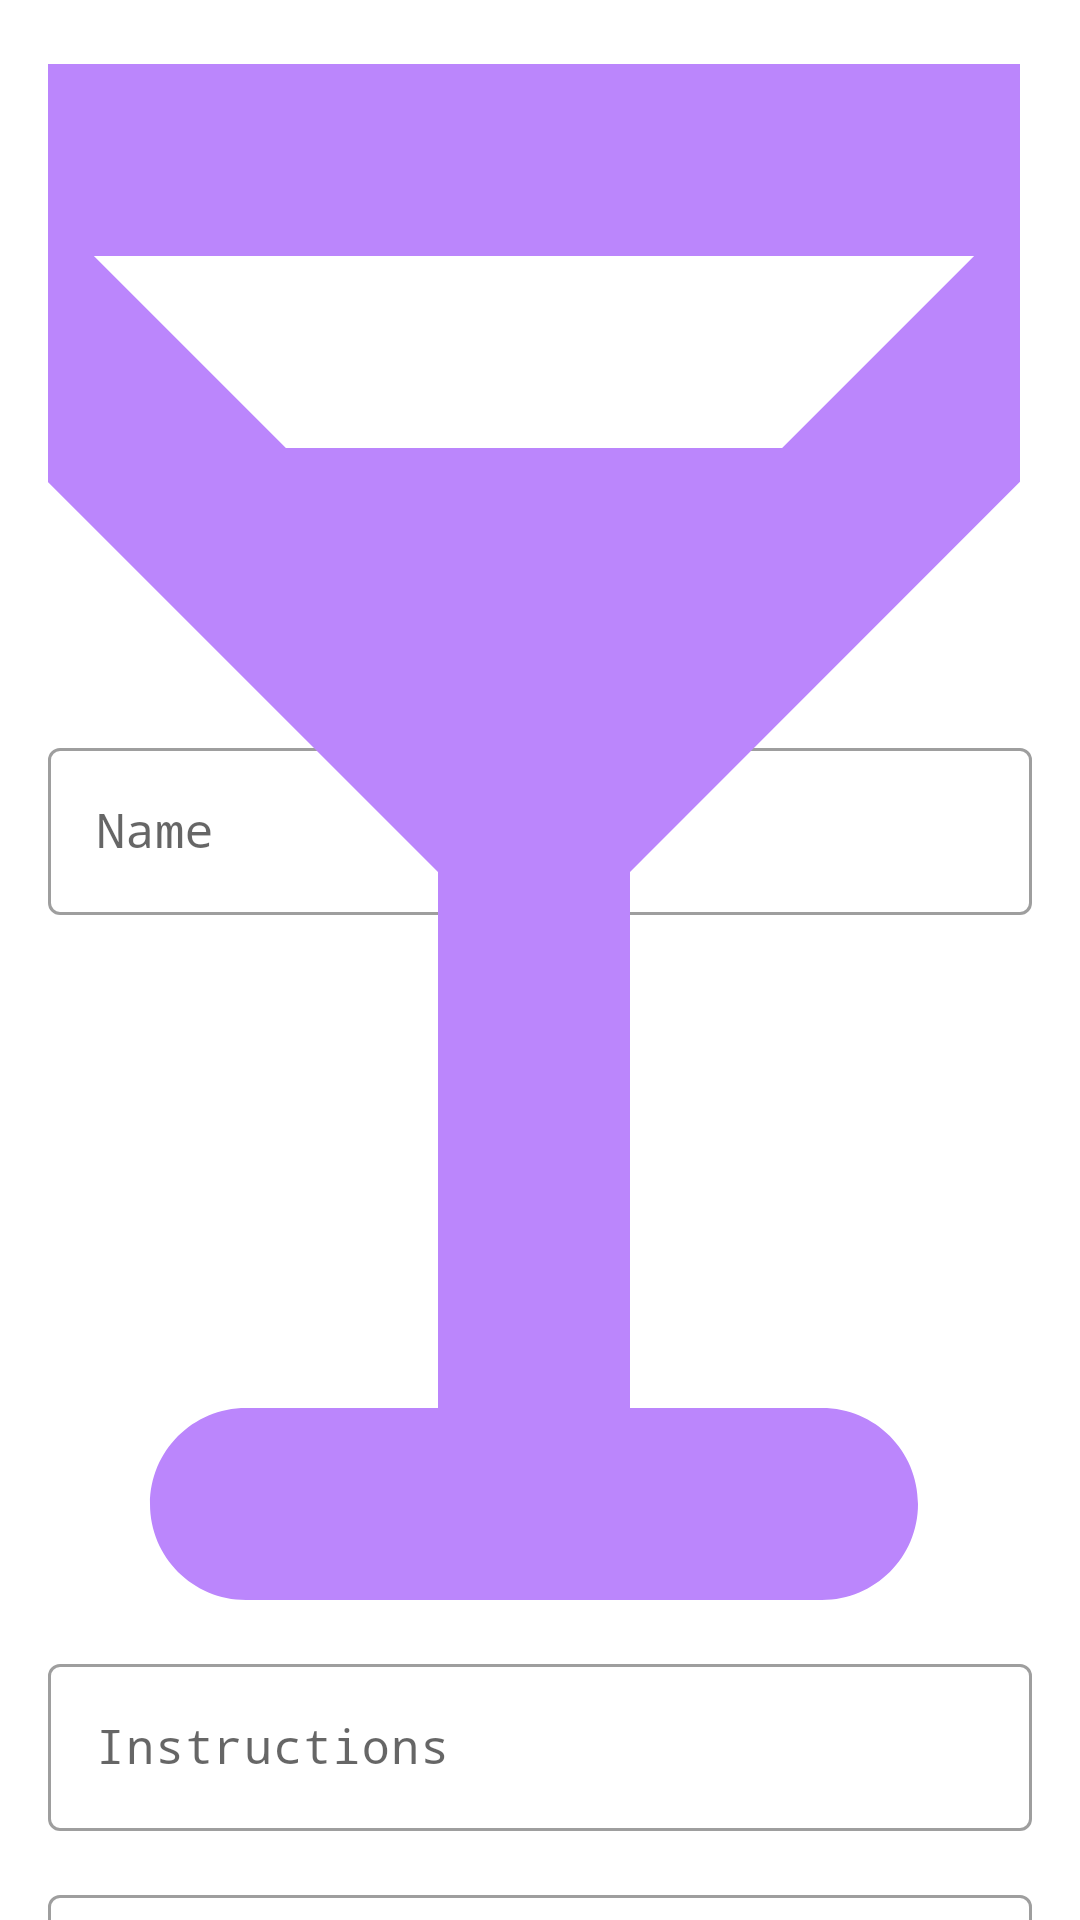

This screen was rendered from an Android layout file. Write that file and the resources it references.
<!-- AndroidManifest.xml: application theme Theme.ElBarDelaFAI -->
<!-- res/layout/fragment_create_drink.xml -->
<?xml version="1.0" encoding="utf-8"?>
<layout xmlns:android="http://schemas.android.com/apk/res/android"
    xmlns:app="http://schemas.android.com/apk/res-auto"
    xmlns:tools="http://schemas.android.com/tools">

    <androidx.constraintlayout.widget.ConstraintLayout
        android:layout_width="match_parent"
        android:layout_height="match_parent">

        <com.google.android.material.textfield.TextInputLayout
            android:id="@+id/nameTextField"
            style="@style/Widget.MaterialComponents.TextInputLayout.OutlinedBox"
            android:layout_width="0dp"
            android:layout_height="wrap_content"
            android:layout_marginStart="16dp"
            android:layout_marginLeft="16dp"
            android:layout_marginTop="16dp"
            android:layout_marginEnd="16dp"
            android:layout_marginRight="16dp"
            android:hint="@string/text_field_drink_name"
            app:layout_constraintEnd_toEndOf="parent"
            app:layout_constraintStart_toStartOf="parent"
            app:layout_constraintTop_toTopOf="parent"
            app:startIconDrawable="@drawable/ic_drink"
            app:startIconTint="@color/purple_200">

            <com.google.android.material.textfield.TextInputEditText
                android:layout_width="match_parent"
                android:layout_height="wrap_content"
                android:inputType="textAutoComplete"/>

        </com.google.android.material.textfield.TextInputLayout>

        <com.google.android.material.textfield.TextInputLayout
            android:id="@+id/instructionsTextField"
            style="@style/Widget.MaterialComponents.TextInputLayout.OutlinedBox"
            android:layout_width="0dp"
            android:layout_height="wrap_content"
            android:layout_marginStart="16dp"
            android:layout_marginLeft="16dp"
            android:layout_marginTop="16dp"
            android:layout_marginEnd="16dp"
            android:layout_marginRight="16dp"
            android:hint="@string/text_field_drink_instructions"
            app:layout_constraintEnd_toEndOf="parent"
            app:layout_constraintStart_toStartOf="parent"
            app:layout_constraintTop_toBottomOf="@+id/nameTextField"
            app:startIconDrawable="@drawable/ic_instructions"
            app:startIconTint="@color/purple_200">

            <com.google.android.material.textfield.TextInputEditText
                android:layout_width="match_parent"
                android:layout_height="wrap_content"
                android:inputType="textAutoComplete"/>

        </com.google.android.material.textfield.TextInputLayout>

        <com.google.android.material.textfield.TextInputLayout
            android:id="@+id/imageUrlTextField"
            style="@style/Widget.MaterialComponents.TextInputLayout.OutlinedBox"
            android:layout_width="0dp"
            android:layout_height="wrap_content"
            android:layout_marginStart="16dp"
            android:layout_marginLeft="16dp"
            android:layout_marginTop="16dp"
            android:layout_marginEnd="16dp"
            android:layout_marginRight="16dp"
            android:hint="@string/text_field_drink_image_url"
            app:layout_constraintEnd_toEndOf="parent"
            app:layout_constraintStart_toStartOf="parent"
            app:layout_constraintTop_toBottomOf="@+id/instructionsTextField"
            app:startIconDrawable="@drawable/image"
            app:startIconTint="@color/purple_200">

            <com.google.android.material.textfield.TextInputEditText
                android:layout_width="match_parent"
                android:layout_height="wrap_content"
                android:imeOptions="actionDone"
                android:inputType="textUri" />

        </com.google.android.material.textfield.TextInputLayout>

        <Button
            android:id="@+id/btn_accept"
            android:layout_width="0dp"
            android:layout_height="wrap_content"
            android:layout_marginStart="8dp"
            android:layout_marginLeft="8dp"
            android:layout_marginEnd="16dp"
            android:layout_marginRight="16dp"
            android:text="@string/btn_create"
            app:layout_constraintEnd_toStartOf="@+id/progressBar"
            app:layout_constraintStart_toEndOf="@+id/btn_cancel"
            app:layout_constraintTop_toTopOf="@+id/btn_cancel" />

        <Button
            android:id="@+id/btn_cancel"
            style="?attr/materialButtonOutlinedStyle"
            android:layout_width="0dp"
            android:layout_height="wrap_content"
            android:layout_marginStart="16dp"
            android:layout_marginLeft="16dp"
            android:layout_marginTop="16dp"
            android:layout_marginEnd="8dp"
            android:layout_marginRight="8dp"
            android:text="@string/btn_cancel"
            app:layout_constraintEnd_toStartOf="@+id/btn_accept"
            app:layout_constraintStart_toStartOf="parent"
            app:layout_constraintTop_toBottomOf="@+id/imageUrlTextField" />

        <com.google.android.material.progressindicator.CircularProgressIndicator
            android:id="@+id/progressBar"
            android:layout_width="wrap_content"
            android:layout_height="0dp"
            android:layout_marginEnd="16dp"
            android:layout_marginRight="16dp"
            android:visibility="gone"
            tools:visibility="visible"
            android:indeterminate="true"
            app:layout_constraintBottom_toBottomOf="@+id/btn_accept"
            app:layout_constraintEnd_toEndOf="parent"
            app:layout_constraintStart_toEndOf="@+id/btn_accept"
            app:layout_constraintTop_toTopOf="@+id/btn_accept" />

    </androidx.constraintlayout.widget.ConstraintLayout>
</layout>
<!-- resources referenced by this layout -->
<resources>
  <!-- drawable ic_drink (drawable) -->
  <vector xmlns:android="http://schemas.android.com/apk/res/android"
      android:width="512dp"
      android:height="512dp"
      android:viewportWidth="512"
      android:viewportHeight="512">
    <path
        android:fillColor="#FF000000"
        android:pathData="M32,0C19.1,0 7.4,7.8 2.4,19.8s-2.2,25.7 6.9,34.9L224,269.3V448H160c-17.7,0 -32,14.3 -32,32s14.3,32 32,32h96,96c17.7,0 32,-14.3 32,-32s-14.3,-32 -32,-32H288V269.3L502.6,54.6c9.2,-9.2 11.9,-22.9 6.9,-34.9S492.9,0 480,0H32zM173.3,128l-64,-64H402.7l-64,64H173.3z"/>
  </vector>
  <string name="btn_cancel">Cancel</string>
  <string name="btn_create">Create</string>
  <string name="text_field_drink_image_url">Image URL</string>
  <string name="text_field_drink_instructions">Instructions</string>
  <string name="text_field_drink_name">Name</string>
  <style name="Theme.ElBarDelaFAI" parent="Theme.MaterialComponents.DayNight.DarkActionBar">
          
          <item name="colorPrimary">@color/purple_500</item>
          <item name="colorPrimaryVariant">@color/purple_700</item>
          <item name="colorOnPrimary">@color/white</item>
          
          <item name="colorSecondary">@color/teal_200</item>
          <item name="colorSecondaryVariant">@color/teal_700</item>
          <item name="colorOnSecondary">@color/black</item>
          
          <item name="android:statusBarColor">?attr/colorPrimaryVariant</item>
          
          <item name="fontFamily">monospace</item>
      </style>
  <!-- not gathered from this repository: default colours our renderer supplied (Android Studio template values) -->
  <color name="purple_200">#FFBB86FC</color>
  <color name="purple_500">#FF6200EE</color>
  <color name="purple_700">#FF3700B3</color>
  <color name="teal_200">#FF03DAC5</color>
  <color name="teal_700">#FF018786</color>
  <color name="black">#FF000000</color>
  <color name="white">#FFFFFFFF</color>
</resources>
